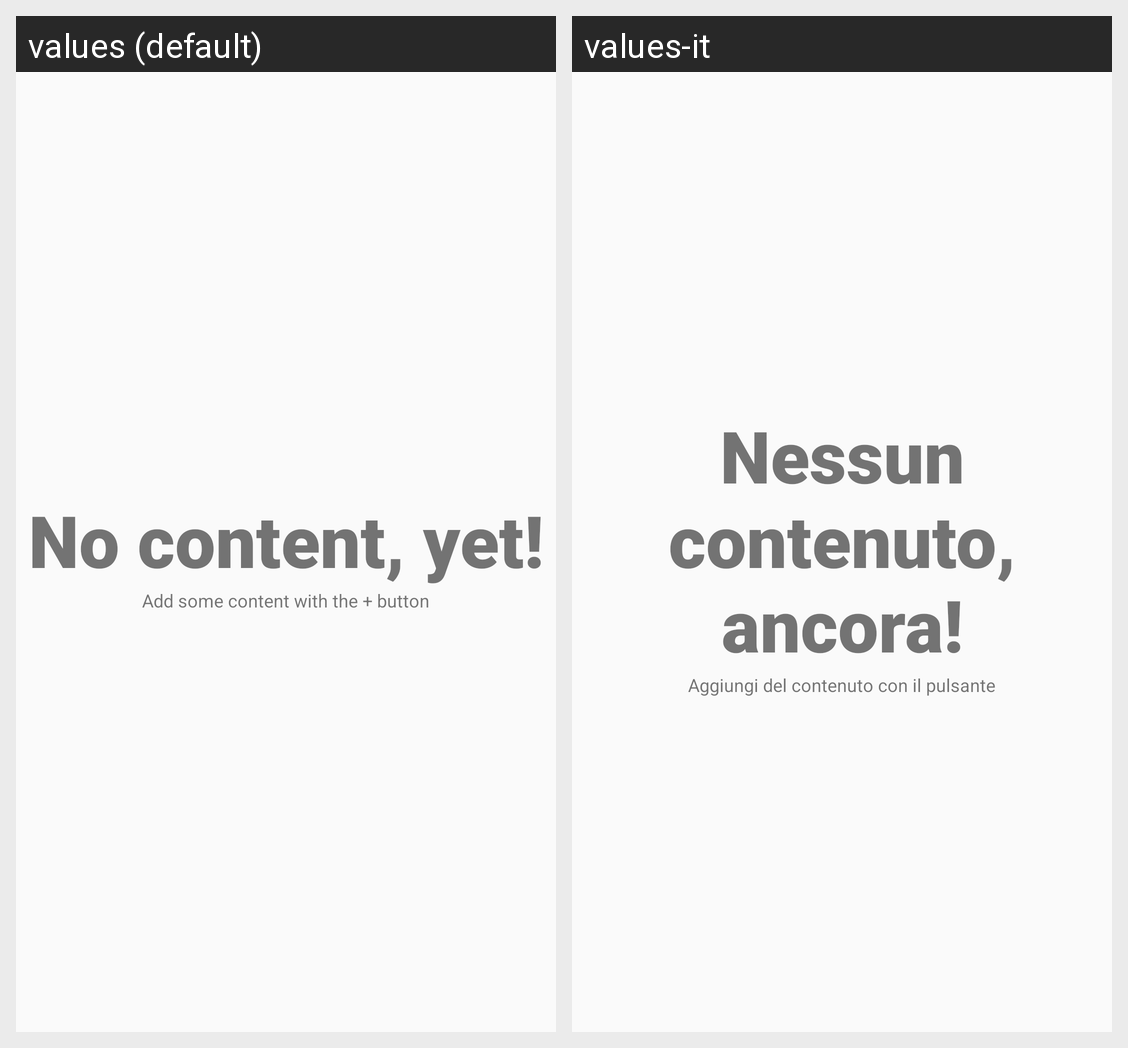

This grid shows one Android layout under two languages. Give, for every string resource on the screen, its name, the default text and each shown locale's text.
Android screen res/layout/fragment_article_list_empty.xml rendered under 2 locales, left to right: values (default), values-it. Device: Nexus 5 (rendered at 1080×1920; each locale shown at half size, 540×960, under a caption strip naming it); theme AppTheme.
Strings drawn on this screen, with the default value and each locale's value (text and hints the layout hard-codes, and strings that could not be matched under every locale, appear in the picture but are not listed):

no_content_yet
  values: No content, yet!
  values-it: Nessun contenuto, ancora!

add_some_content
  values: Add some content with the + button
  values-it: Aggiungi del contenuto con il pulsante
